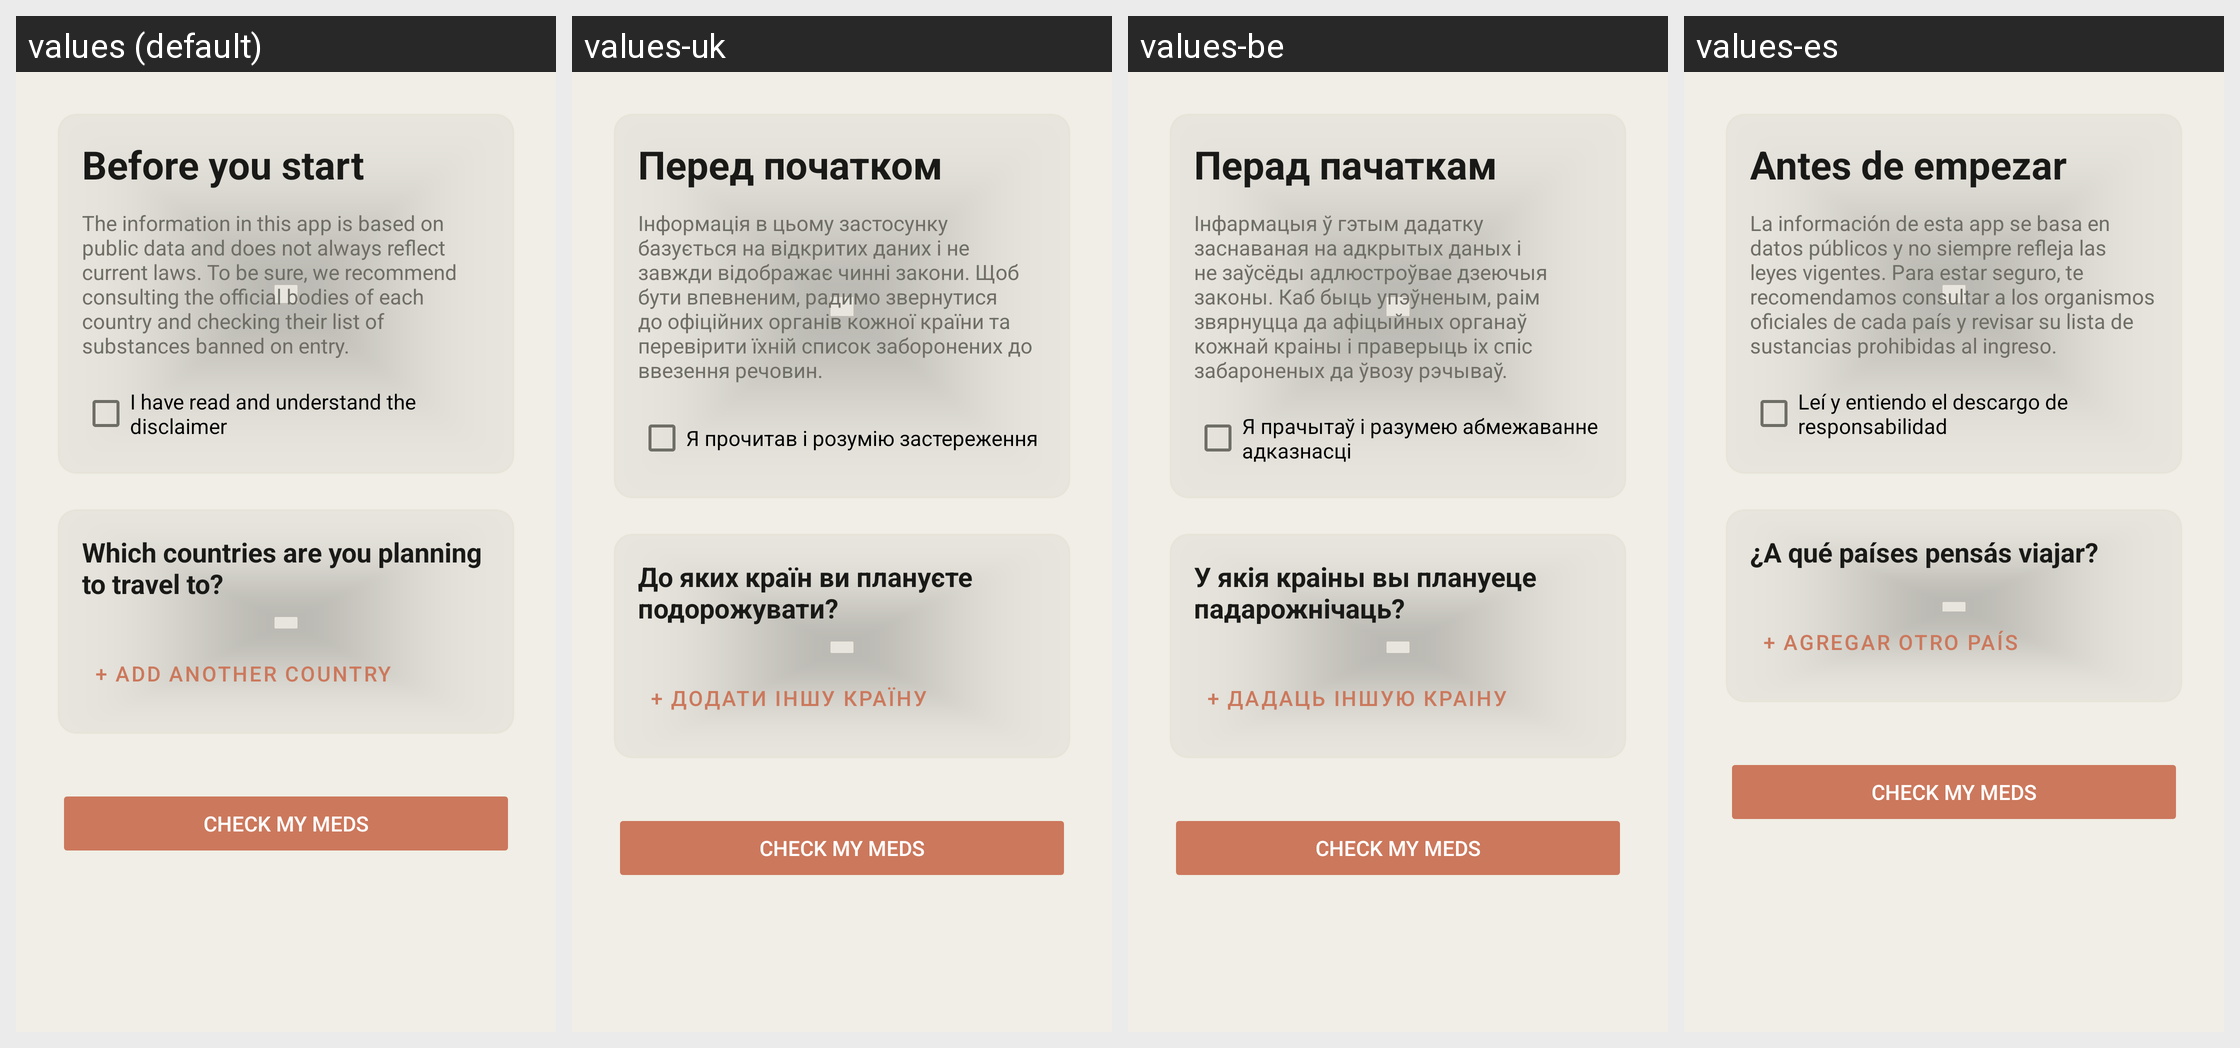

Here is an Android app screen in its default locale and in the app's own translations. Write out the translated-string differences for the strings that appear on this screen.
Android screen res/layout/activity_welcome.xml rendered under 4 locales, left to right: values (default), values-uk, values-be, values-es. Device: Nexus 5 (rendered at 1080×1920; each locale shown at half size, 540×960, under a caption strip naming it); theme Theme.MedTraveler.
Other locales in the repository, not shown: values-en, values-zh.
Strings drawn on this screen, with the default value and each locale's value (text and hints the layout hard-codes, and strings that could not be matched under every locale, appear in the picture but are not listed):

eula_title
  values: Before you start
  values-uk: Перед початком
  values-be: Перад пачаткам
  values-es: Antes de empezar

eula_body
  values: The information in this app is based on public data and does not always reflect current laws. To be sure, we recommend consulting the official bodies of each country and checking their list of substances banned on entry.
  values-uk: Інформація в цьому застосунку базується на відкритих даних і не завжди відображає чинні закони. Щоб бути впевненим, радимо звернутися до офіційних органів кожної країни та перевірити їхній список заборонених до ввезення речовин.
  values-be: Інфармацыя ў гэтым дадатку заснаваная на адкрытых даных і не заўсёды адлюстроўвае дзеючыя законы. Каб быць упэўненым, раім звярнуцца да афіцыйных органаў кожнай краіны і праверыць іх спіс забароненых да ўвозу рэчываў.
  values-es: La información de esta app se basa en datos públicos y no siempre refleja las leyes vigentes. Para estar seguro, te recomendamos consultar a los organismos oficiales de cada país y revisar su lista de sustancias prohibidas al ingreso.

eula_checkbox
  values: I have read and understand the disclaimer
  values-uk: Я прочитав і розумію застереження
  values-be: Я прачытаў і разумею абмежаванне адказнасці
  values-es: Leí y entiendo el descargo de responsabilidad

welcome_question
  values: Which countries are you planning to travel to?
  values-uk: До яких країн ви плануєте подорожувати?
  values-be: У якія краіны вы плануеце падарожнічаць?
  values-es: ¿A qué países pensás viajar?

welcome_add_country
  values: + Add another country
  values-uk: + Додати іншу країну
  values-be: + Дадаць іншую краіну
  values-es: + Agregar otro país

welcome_check
  values: CHECK my meds
  values-uk: CHECK my meds
  values-be: CHECK my meds
  values-es: CHECK my meds
